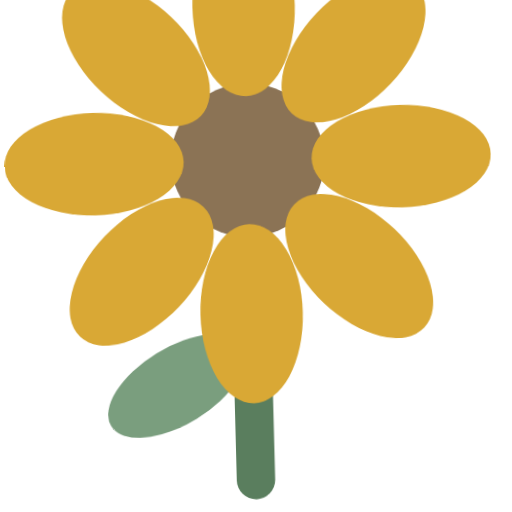
t = 0.00 s
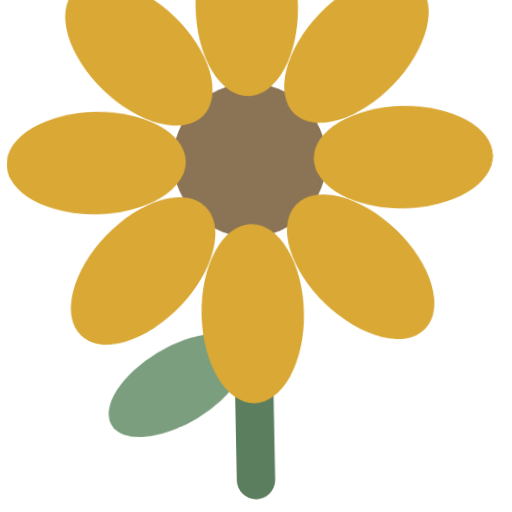
t = 0.63 s
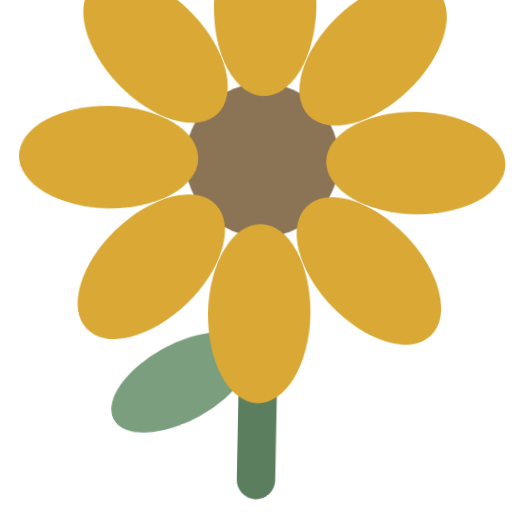
t = 1.88 s
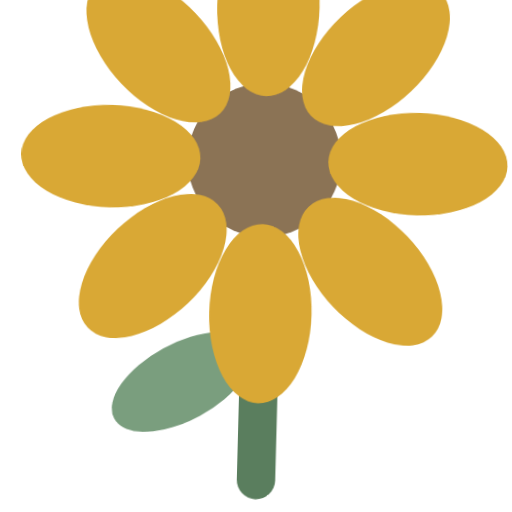
t = 2.50 s
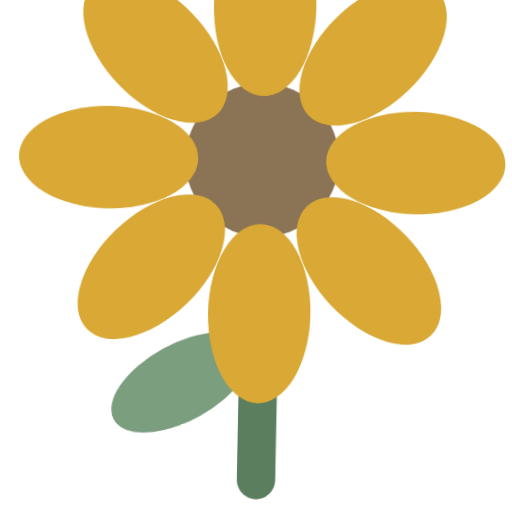
t = 3.13 s
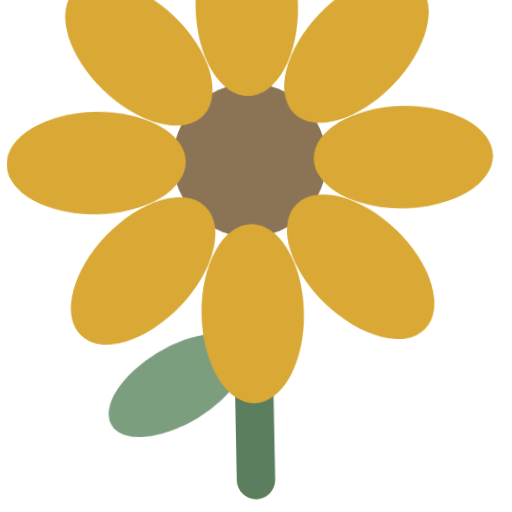
t = 4.38 s

The animated SVG that drew these frames (rendered in a browser with its animation timeline set to each time). Animation: 1 CSS @keyframes rule; one cycle of 5.00 s, repeats indefinitely.

<?xml version="1.0" encoding="UTF-8"?>
<svg xmlns="http://www.w3.org/2000/svg" viewBox="0 0 80 80" width="80" height="80">
  <!-- Social-Emotional - Warm Sunflower -->
  <defs>
    <style>
      .social-sway { animation: socialSway 5s ease-in-out infinite; transform-origin: 40px 75px; }
      @keyframes socialSway { 0%, 100% { transform: rotate(-1.5deg); } 50% { transform: rotate(1.5deg); } }
    </style>
  </defs>
  <g class="social-sway">
    <!-- Stem -->
    <line x1="40" y1="75" x2="40" y2="38" stroke="#5A7E5E" stroke-width="6" stroke-linecap="round"/>
    <!-- Leaf -->
    <ellipse cx="28" cy="60" rx="12" ry="6" fill="#7A9E7E" transform="rotate(-30 28 60)"/>
    <!-- Sunflower head -->
    <g transform="translate(40, 25)">
      <!-- Center seed area -->
      <circle cx="0" cy="0" r="12" fill="#8B7355"/>
      <!-- Petals -->
      <g fill="#D9A835">
        <ellipse cx="0" cy="-24" rx="8" ry="14"/>
        <ellipse cx="17" cy="-17" rx="8" ry="14" transform="rotate(45 17 -17)"/>
        <ellipse cx="24" cy="0" rx="8" ry="14" transform="rotate(90 24 0)"/>
        <ellipse cx="17" cy="17" rx="8" ry="14" transform="rotate(135 17 17)"/>
        <ellipse cx="0" cy="24" rx="8" ry="14" transform="rotate(180 0 24)"/>
        <ellipse cx="-17" cy="17" rx="8" ry="14" transform="rotate(-135 -17 17)"/>
        <ellipse cx="-24" cy="0" rx="8" ry="14" transform="rotate(-90 -24 0)"/>
        <ellipse cx="-17" cy="-17" rx="8" ry="14" transform="rotate(-45 -17 -17)"/>
      </g>
    </g>
  </g>
</svg>
